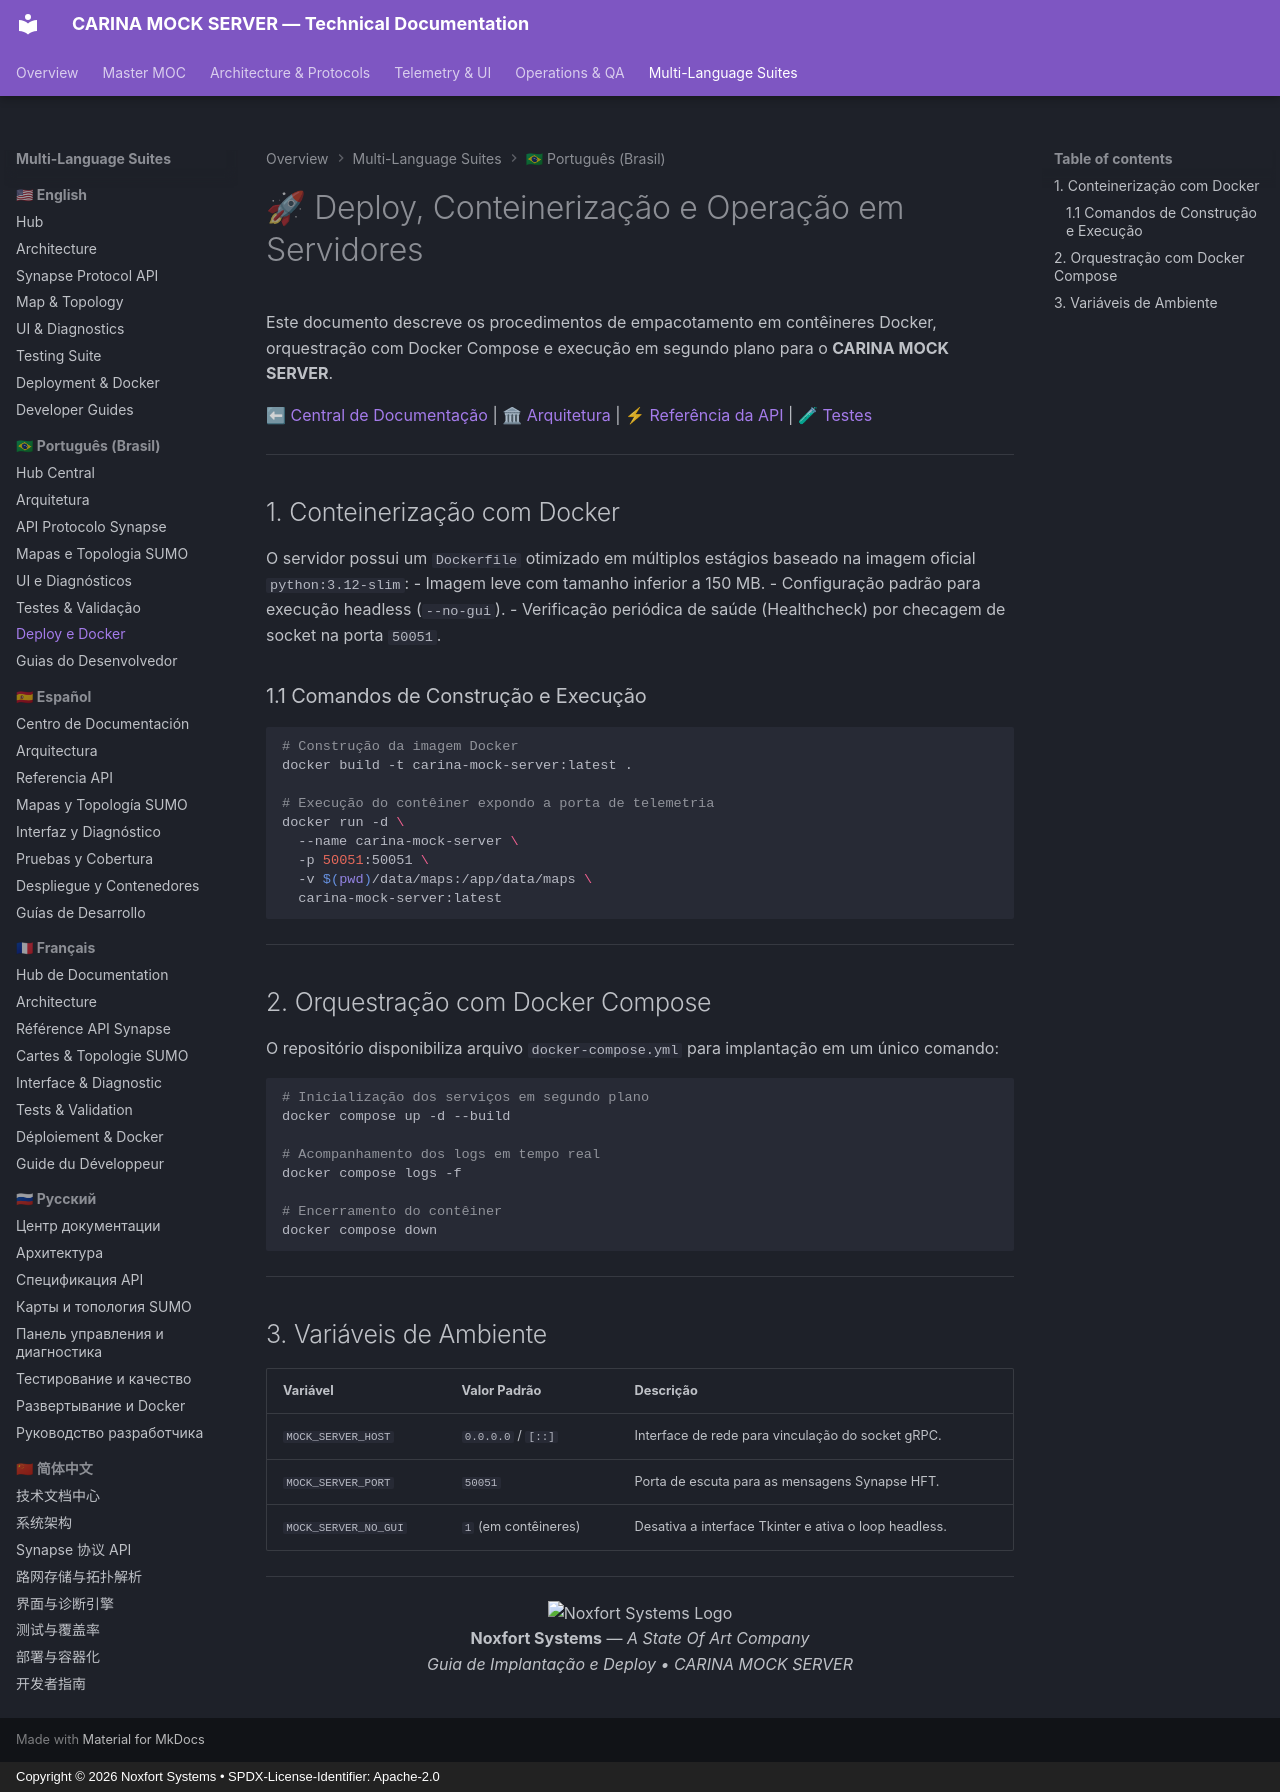

repository: Noxfort-Systems-Brazil/CARINA_MOCK_SERVER · page: pt-br/deployment/index.html · generator: mkdocs · copyright: Copyright © 2026 Noxfort Systems • SPDX-License-Identifier: Apache-2.0

<!--
SPDX-FileCopyrightText: 2026 Noxfort Systems <gabriel.moraes@noxfortsystems.com>
SPDX-License-Identifier: Apache-2.0
-->

# 🚀 Deploy, Conteinerização e Operação em Servidores

Este documento descreve os procedimentos de empacotamento em contêineres Docker, orquestração com Docker Compose e execução em segundo plano para o **CARINA MOCK SERVER**.

⬅ [Central de Documentação](../README.md) | 🏛 [Arquitetura](architecture.md) | ⚡ [Referência da API](api_reference.md) | 🧪 [Testes](testing.md)

---

## 1. Conteinerização com Docker

O servidor possui um `Dockerfile` otimizado em múltiplos estágios baseado na imagem oficial `python:3.12-slim`:
- Imagem leve com tamanho inferior a 150 MB.
- Configuração padrão para execução headless (`--no-gui`).
- Verificação periódica de saúde (Healthcheck) por checagem de socket na porta `50051`.

### 1.1 Comandos de Construção e Execução
```bash
# Construção da imagem Docker
docker build -t carina-mock-server:latest .

# Execução do contêiner expondo a porta de telemetria
docker run -d \
  --name carina-mock-server \
  -p 50051:50051 \
  -v $(pwd)/data/maps:/app/data/maps \
  carina-mock-server:latest
```

---

## 2. Orquestração com Docker Compose

O repositório disponibiliza arquivo `docker-compose.yml` para implantação em um único comando:

```bash
# Inicialização dos serviços em segundo plano
docker compose up -d --build

# Acompanhamento dos logs em tempo real
docker compose logs -f

# Encerramento do contêiner
docker compose down
```

---

## 3. Variáveis de Ambiente

| Variável | Valor Padrão | Descrição |
|---|---|---|
| `MOCK_SERVER_HOST` | `0.0.0.0` / `[::]` | Interface de rede para vinculação do socket gRPC. |
| `MOCK_SERVER_PORT` | `50051` | Porta de escuta para as mensagens Synapse HFT. |
| `MOCK_SERVER_NO_GUI` | `1` (em contêineres) | Desativa a interface Tkinter e ativa o loop headless. |

---

<div align="center">
  <img src="../assets/noxfort-logo.png" alt="Noxfort Systems Logo" width="45" /><br/>
  <b>Noxfort Systems</b> — <i>A State Of Art Company</i><br/>
  <i>Guia de Implantação e Deploy • CARINA MOCK SERVER</i>
</div>
